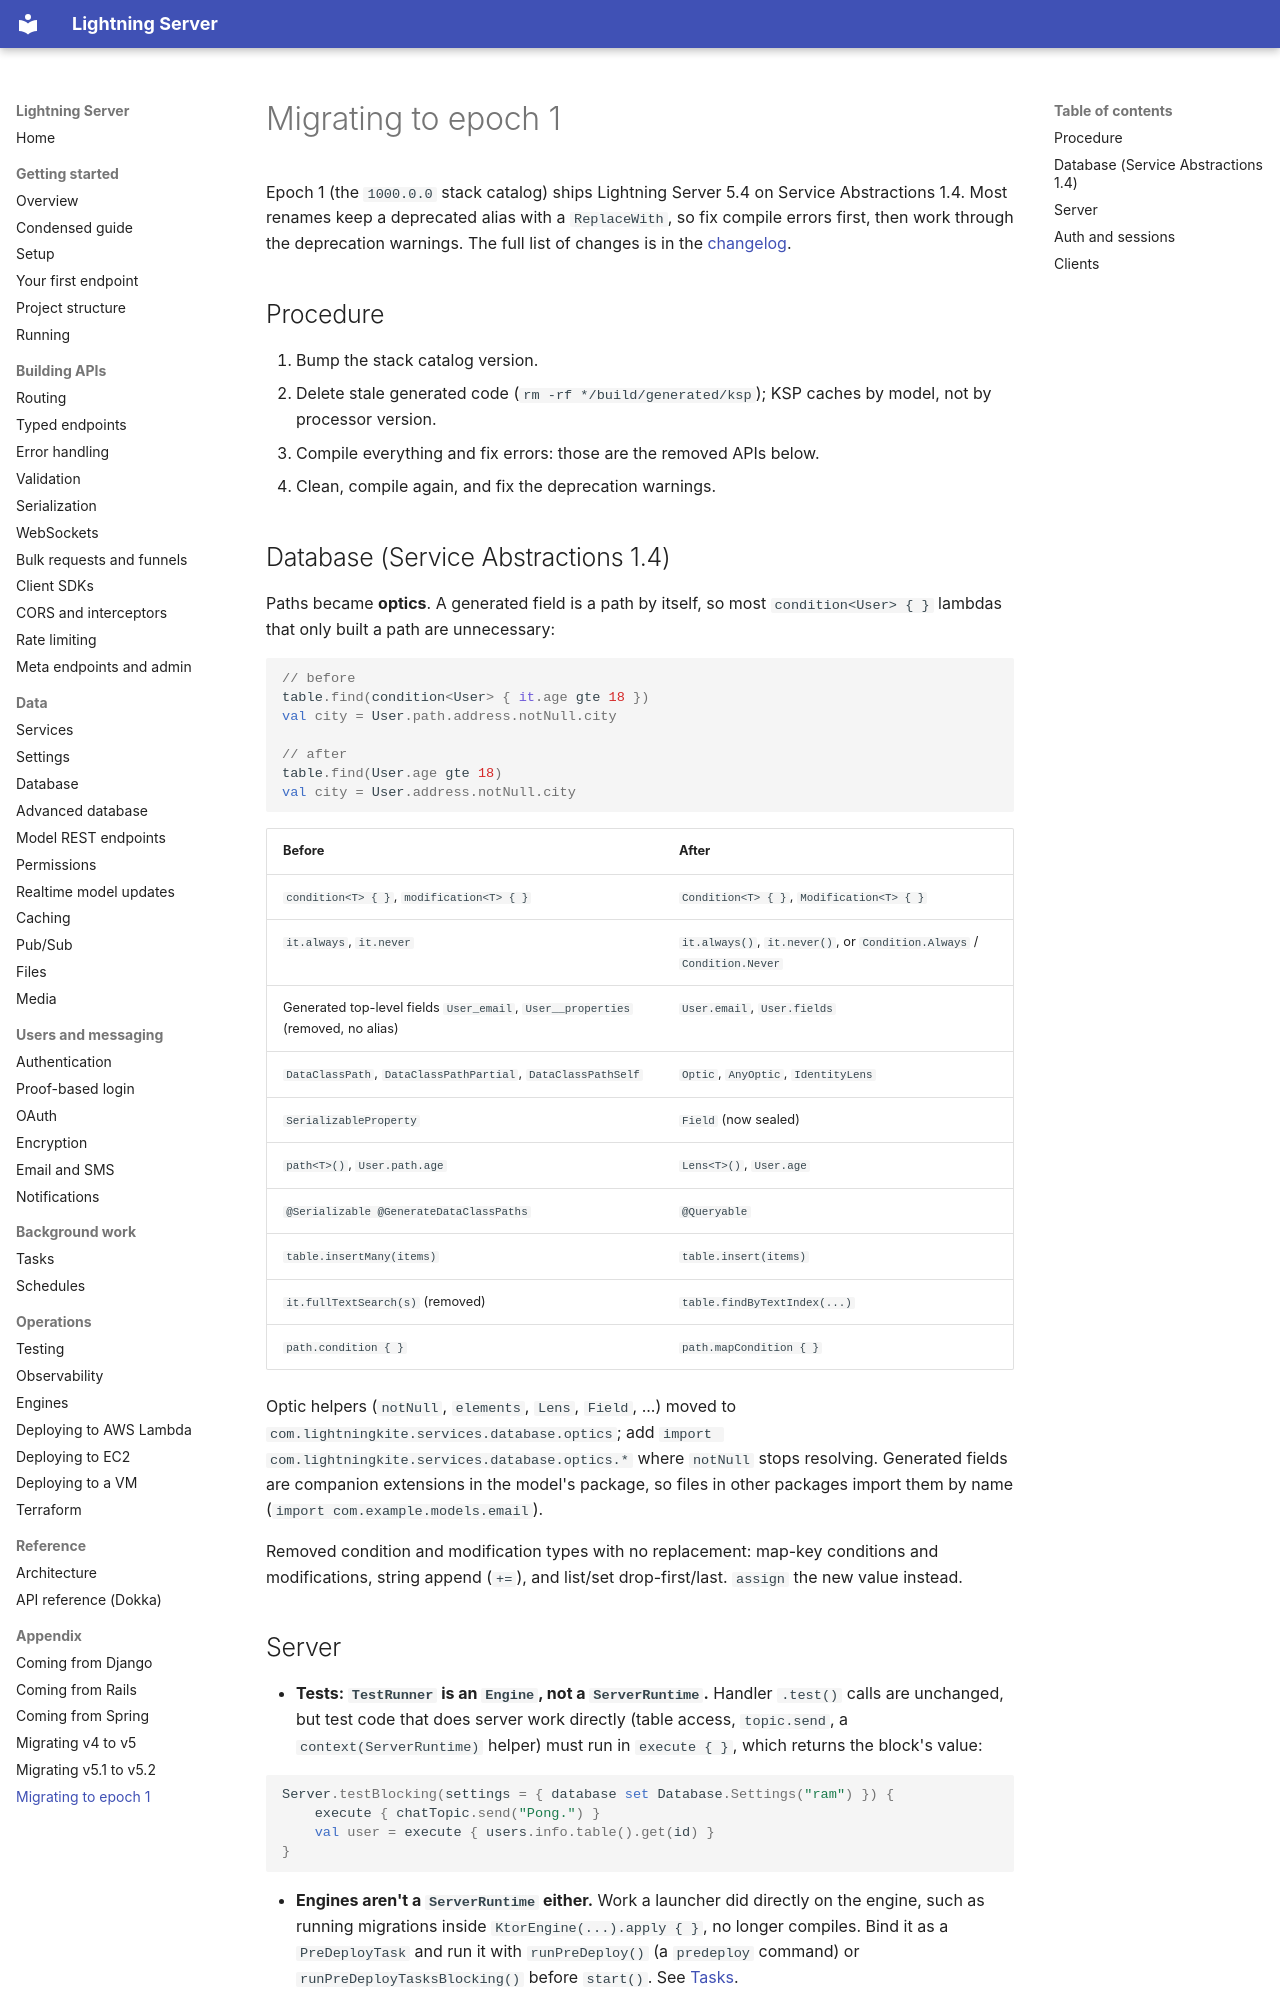

repository: lightningkite/lightning-server · page: appendix/migration-to-epoch-1/index.html · generator: mkdocs

# Migrating to epoch 1

Epoch 1 (the `1000.0.0` stack catalog) ships Lightning Server 5.4 on Service Abstractions 1.4.  Most renames keep a
deprecated alias with a `ReplaceWith`, so fix compile errors first, then work through the deprecation warnings.
The full list of changes is in the
[changelog](https://github.com/lightningkite/lightning-server/blob/master/CHANGELOG.md).

## Procedure

1. Bump the stack catalog version.
2. Delete stale generated code (`rm -rf */build/generated/ksp`); KSP caches by model, not by processor version.
3. Compile everything and fix errors: those are the removed APIs below.
4. Clean, compile again, and fix the deprecation warnings.

## Database (Service Abstractions 1.4)

Paths became **optics**.  A generated field is a path by itself, so most `condition<User> { }` lambdas that only
built a path are unnecessary:

```kotlin
// before
table.find(condition<User> { it.age gte 18 })
val city = User.path.address.notNull.city

// after
table.find(User.age gte 18)
val city = User.address.notNull.city
```

| Before | After |
|---|---|
| `condition<T> { }`, `modification<T> { }` | `Condition<T> { }`, `Modification<T> { }` |
| `it.always`, `it.never` | `it.always()`, `it.never()`, or `Condition.Always` / `Condition.Never` |
| Generated top-level fields `User_email`, `User__properties` (removed, no alias) | `User.email`, `User.fields` |
| `DataClassPath`, `DataClassPathPartial`, `DataClassPathSelf` | `Optic`, `AnyOptic`, `IdentityLens` |
| `SerializableProperty` | `Field` (now sealed) |
| `path<T>()`, `User.path.age` | `Lens<T>()`, `User.age` |
| `@Serializable @GenerateDataClassPaths` | `@Queryable` |
| `table.insertMany(items)` | `table.insert(items)` |
| `it.fullTextSearch(s)` (removed) | `table.findByTextIndex(...)` |
| `path.condition { }` | `path.mapCondition { }` |

Optic helpers (`notNull`, `elements`, `Lens`, `Field`, ...) moved to `com.lightningkite.services.database.optics`;
add `import com.lightningkite.services.database.optics.*` where `notNull` stops resolving.  Generated fields are
companion extensions in the model's package, so files in other packages import them by name
(`import com.example.models.email`).

Removed condition and modification types with no replacement: map-key conditions and modifications, string
append (`+=`), and list/set drop-first/last.  `assign` the new value instead.
